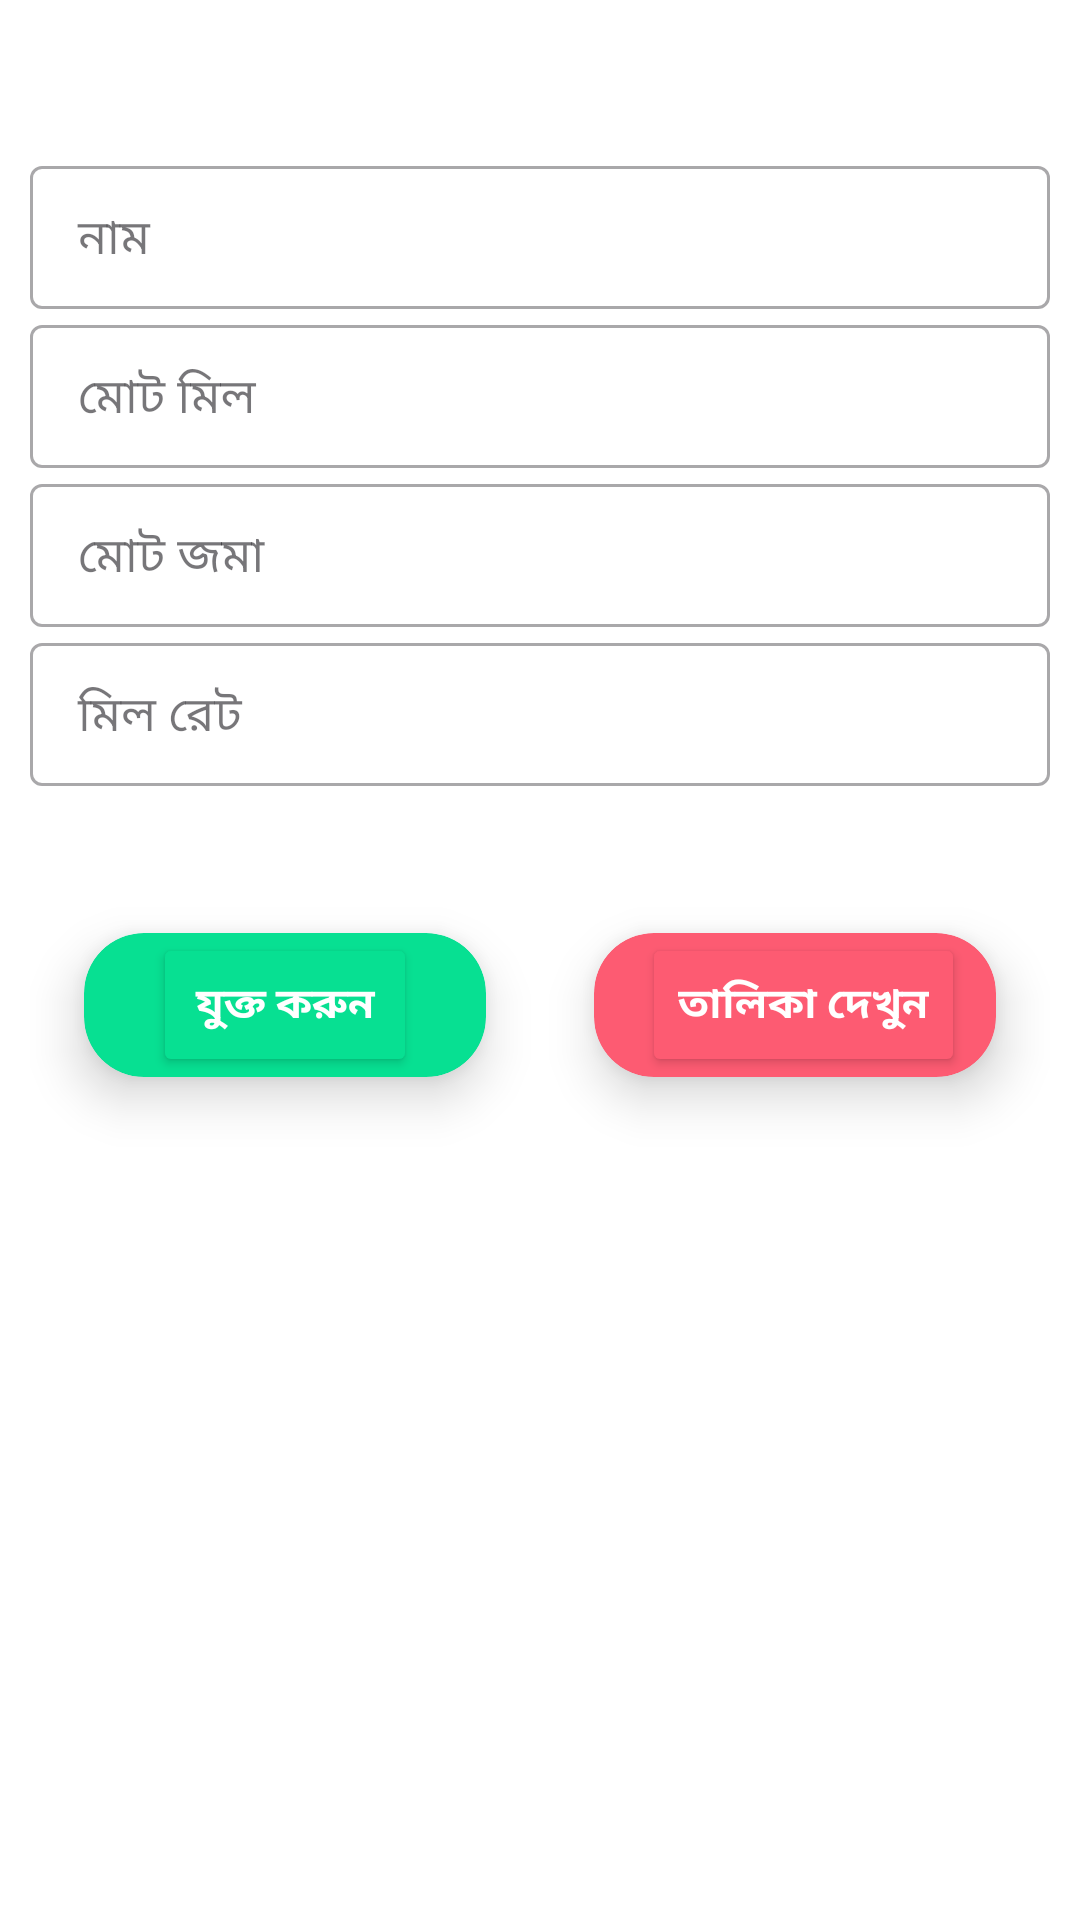

The Android layout XML behind this screen, and the referenced resources:
<!-- AndroidManifest.xml: application theme Theme.MealManaging -->
<!-- res/layout/activity_mess_hisab.xml -->
<?xml version="1.0" encoding="utf-8"?>
<LinearLayout xmlns:android="http://schemas.android.com/apk/res/android"
    xmlns:app="http://schemas.android.com/apk/res-auto"
    xmlns:tools="http://schemas.android.com/tools"
    android:layout_width="match_parent"
    android:layout_height="match_parent"
    android:orientation="vertical"
    android:padding="10dp"
    android:background="@color/white"
    tools:context=".Mess_Hisab_Activity">



<LinearLayout
    android:layout_width="match_parent"
    android:layout_height="match_parent"
    android:layout_marginTop="20dp"
    android:orientation="vertical">


    <com.google.android.material.textfield.TextInputLayout
        android:layout_marginTop="20dp"
        style="@style/Widget.MaterialComponents.TextInputLayout.OutlinedBox.Dense"
        android:layout_width="match_parent"
        android:id="@+id/nameID"
        android:layout_height="wrap_content"
        android:hint="নাম"
        >

        <com.google.android.material.textfield.TextInputEditText
            android:layout_width="match_parent"
            android:layout_height="wrap_content" />

    </com.google.android.material.textfield.TextInputLayout>


    <com.google.android.material.textfield.TextInputLayout
        style="@style/Widget.MaterialComponents.TextInputLayout.OutlinedBox.Dense"
        android:layout_width="match_parent"
        android:id="@+id/mealID"
        android:layout_height="wrap_content"
        android:hint="মোট মিল"
        >

        <com.google.android.material.textfield.TextInputEditText
            android:layout_width="match_parent"
            android:inputType="number"

            android:layout_height="wrap_content" />

    </com.google.android.material.textfield.TextInputLayout>

    <com.google.android.material.textfield.TextInputLayout
        style="@style/Widget.MaterialComponents.TextInputLayout.OutlinedBox.Dense"
        android:layout_width="match_parent"
        android:id="@+id/jomaID"
        android:layout_height="wrap_content"
        android:hint="মোট জমা"
        >

        <com.google.android.material.textfield.TextInputEditText
            android:layout_width="match_parent"
            android:inputType="number"
            android:layout_height="wrap_content" />

    </com.google.android.material.textfield.TextInputLayout>
    <com.google.android.material.textfield.TextInputLayout
        style="@style/Widget.MaterialComponents.TextInputLayout.OutlinedBox.Dense"
        android:layout_width="match_parent"
        android:id="@+id/mealsaveID"
        android:layout_height="wrap_content"
        android:hint="মিল রেট"
        >

        <com.google.android.material.textfield.TextInputEditText
            android:layout_width="match_parent"
            android:inputType="number"
            android:layout_height="wrap_content" />

    </com.google.android.material.textfield.TextInputLayout>



    
    <LinearLayout
        android:layout_marginTop="25dp"
        android:layout_width="match_parent"
        android:layout_height="wrap_content"
        android:orientation="horizontal">

        <androidx.cardview.widget.CardView
            android:layout_width="200dp"
            android:layout_height="wrap_content"
            app:cardElevation="10dp"
            app:cardCornerRadius="20dp"
            android:layout_weight="1"
            app:cardBackgroundColor="@color/a"
            app:cardMaxElevation="12dp"
            app:cardPreventCornerOverlap="true"
            app:cardUseCompatPadding="true"
            >

            <Button
                android:layout_width="wrap_content"
                android:layout_height="wrap_content"
                android:text="যুক্ত করুন"
                android:backgroundTint="@color/a"
                android:textColor="@color/white"
                android:layout_gravity="center"
                android:textStyle="bold"
                android:id="@+id/save"/>
        </androidx.cardview.widget.CardView>

        <androidx.cardview.widget.CardView
            android:layout_width="200dp"
            android:layout_height="wrap_content"
            app:cardElevation="10dp"
            app:cardCornerRadius="20dp"
            android:layout_weight="1"
            app:cardBackgroundColor="@color/b"
            app:cardMaxElevation="12dp"
            app:cardPreventCornerOverlap="true"
            app:cardUseCompatPadding="true"
            >

            <Button
                android:layout_width="wrap_content"
                android:layout_height="wrap_content"
                android:id="@+id/listcheckID"
                android:text="তালিকা দেখুন"
                android:textColor="@color/white"
                android:textStyle="bold"
                android:layout_gravity="center"
                android:backgroundTint="@color/b"
                android:layout_marginLeft="3dp"
                />
        </androidx.cardview.widget.CardView>
    </LinearLayout>
    <Button
        android:layout_width="wrap_content"
        android:layout_height="wrap_content"
        android:id="@+id/edit_btn"
        android:text="Edit"
        android:layout_marginLeft="3dp"
        android:visibility="gone"/>
</LinearLayout></LinearLayout>
<!-- resources referenced by this layout -->
<resources>
  <color name="a">#07E092</color>
  <color name="b">#FD5B72</color>
  <color name="white">#FFFFFFFF</color>
  <style name="Theme.MealManaging" parent="Base.Theme.MealManaging" />
  <style name="Base.Theme.MealManaging" parent="Theme.Material3.DayNight.NoActionBar">
  
        <item name="colorPrimary">@color/c</item>
      </style>
  <color name="c">#FFA565</color>
</resources>
